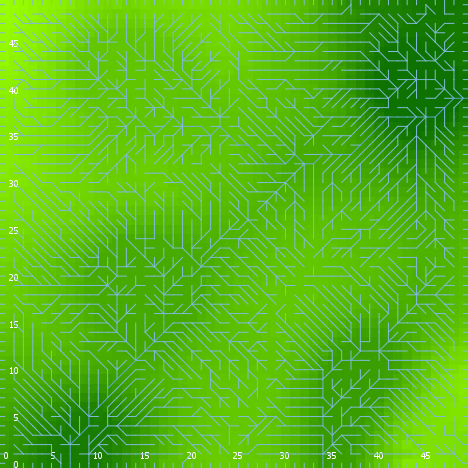

The table this chart was drawn from, first rows:
export-world data (NetLogo 6.0.4)
land_04_withSoilProperties.nlogo
05/10/2020 12:20:42:940 +0100
RANDOM STATE
0 0 -1727483681 458 -0.21040775213724008…
GLOBALS
min-pxcor, max-pxcor, min-pycor, max-pycor, perspective, subject, nextIndex, directed-links, ticks, display-mode, elevationdistribution, elev_algorithm-style, elev_featureanglerange, elev_inversioniterations, elev_noise, elev_numdepressions, elev_numprotuberances, elev_numranges, elev_numrifts, elev_rangeaggregation, elev_rangeheight, elev_rangelength, elev_riftaggregation, elev_riftheight
0, 49, 0, 49, 0, nobody, 2600, "UNDIRECTED", -1, "terrain", [37.655760087420546 33.70425769922368 31…, "C#", 8.006, 0.2821, 1.041, 2, 10, 38, 81, 0.8834, 33.25, 3056, 0.03856, -6.216
TURTLES
who, color, heading, xcor, ycor, shape, label, label-color, breed, hidden?, size, pen-size, pen-mode, numpoints
0, 135, 125, 5, 42, "default", "", 9.9, {breed flowholders}, true, 1, 1, "up", 
1, 125, 18, 30, 38, "default", "", 9.9, {breed flowholders}, true, 1, 1, "up", 
2, 85, 248, 9, 16, "default", "", 9.9, {breed flowholders}, true, 1, 1, "up", 
3, 97, 0, 48, 49, "line half", "", 9.9, {breed flowholders}, false, 1, 1, "up", 
4, 45, 296, 7, 42, "default", "", 9.9, {breed flowholders}, true, 1, 1, "up", 
5, 75, 37, 48, 13, "default", "", 9.9, {breed flowholders}, true, 1, 1, "up", 
6, 105, 227, 21, 26, "default", "", 9.9, {breed flowholders}, true, 1, 1, "up", 
7, 45, 307, 23, 7, "default", "", 9.9, {breed flowholders}, true, 1, 1, "up", 
8, 15, 263, 16, 10, "default", "", 9.9, {breed flowholders}, true, 1, 1, "up", 
9, 135, 53, 9, 41, "default", "", 9.9, {breed flowholders}, true, 1, 1, "up", 
10, 15, 193, 36, 40, "default", "", 9.9, {breed flowholders}, true, 1, 1, "up", 
11, 115, 96, 13, 46, "default", "", 9.9, {breed flowholders}, true, 1, 1, "up", 
12, 25, 119, 10, 42, "default", "", 9.9, {breed flowholders}, true, 1, 1, "up", 
13, 75, 232, 13, 40, "default", "", 9.9, {breed flowholders}, true, 1, 1, "up", 
14, 95, 329, 7, 30, "default", "", 9.9, {breed flowholders}, true, 1, 1, "up", 
15, 125, 285, 2, 20, "default", "", 9.9, {breed flowholders}, true, 1, 1, "up", 
16, 35, 31, 22, 15, "default", "", 9.9, {breed flowholders}, true, 1, 1, "up", 
17, 15, 20, 13, 24, "default", "", 9.9, {breed flowholders}, true, 1, 1, "up", 
18, 97, 270, 0, 14, "line half", "", 9.9, {breed flowholders}, false, 1, 1, "up", 
19, 25, 32, 38, 22, "default", "", 9.9, {breed flowholders}, true, 1, 1, "up", 
20, 65, 147, 47, 1, "default", "", 9.9, {breed flowholders}, true, 1, 1, "up", 
21, 25, 73, 39, 7, "default", "", 9.9, {breed flowholders}, true, 1, 1, "up", 
22, 85, 172, 31, 19, "default", "", 9.9, {breed flowholders}, true, 1, 1, "up", 
23, 85, 242, 34, 42, "default", "", 9.9, {breed flowholders}, true, 1, 1, "up", 
24, 35, 245, 42, 5, "default", "", 9.9, {breed flowholders}, true, 1, 1, "up", 
25, 5, 294, 6, 9, "default", "", 9.9, {breed flowholders}, true, 1, 1, "up", 
26, 125, 20, 4, 37, "default", "", 9.9, {breed flowholders}, true, 1, 1, "up", 
27, 45, 207, 11, 22, "default", "", 9.9, {breed flowholders}, true, 1, 1, "up", 
28, 25, 287, 39, 18, "default", "", 9.9, {breed flowholders}, true, 1, 1, "up", 
29, 97, 90, 49, 9, "line half", "", 9.9, {breed flowholders}, false, 1, 1, "up", 
30, 125, 282, 27, 1, "default", "", 9.9, {breed flowholders}, true, 1, 1, "up", 
31, 25, 77, 8, 9, "default", "", 9.9, {breed flowholders}, true, 1, 1, "up", 
32, 35, 354, 37, 22, "default", "", 9.9, {breed flowholders}, true, 1, 1, "up", 
33, 115, 115, 45, 11, "default", "", 9.9, {breed flowholders}, true, 1, 1, "up", 
34, 45, 258, 5, 36, "default", "", 9.9, {breed flowholders}, true, 1, 1, "up", 
35, 45, 154, 5, 5, "default", "", 9.9, {breed flowholders}, true, 1, 1, "up", 
36, 115, 125, 48, 32, "default", "", 9.9, {breed flowholders}, true, 1, 1, "up", 
37, 75, 330, 13, 7, "default", "", 9.9, {breed flowholders}, true, 1, 1, "up", 
38, 135, 103, 14, 19, "default", "", 9.9, {breed flowholders}, true, 1, 1, "up", 
39, 55, 71, 1, 43, "default", "", 9.9, {breed flowholders}, true, 1, 1, "up", 
40, 45, 74, 20, 37, "default", "", 9.9, {breed flowholders}, true, 1, 1, "up", 
41, 85, 287, 14, 40, "default", "", 9.9, {breed flowholders}, true, 1, 1, "up", 
42, 55, 316, 42, 35, "default", "", 9.9, {breed flowholders}, true, 1, 1, "up", 
43, 15, 267, 7, 23, "default", "", 9.9, {breed flowholders}, true, 1, 1, "up", 
44, 95, 312, 32, 31, "default", "", 9.9, {breed flowholders}, true, 1, 1, "up", 
45, 15, 217, 29, 25, "default", "", 9.9, {breed flowholders}, true, 1, 1, "up", 
46, 85, 110, 15, 26, "default", "", 9.9, {breed flowholders}, true, 1, 1, "up", 
47, 135, 85, 2, 11, "default", "", 9.9, {breed flowholders}, true, 1, 1, "up", 
48, 5, 353, 32, 25, "default", "", 9.9, {breed flowholders}, true, 1, 1, "up", 
49, 95, 218, 39, 30, "default", "", 9.9, {breed flowholders}, true, 1, 1, "up", 
50, 135, 96, 27, 32, "default", "", 9.9, {breed flowholders}, true, 1, 1, "up", 
... 9,736 more rows
